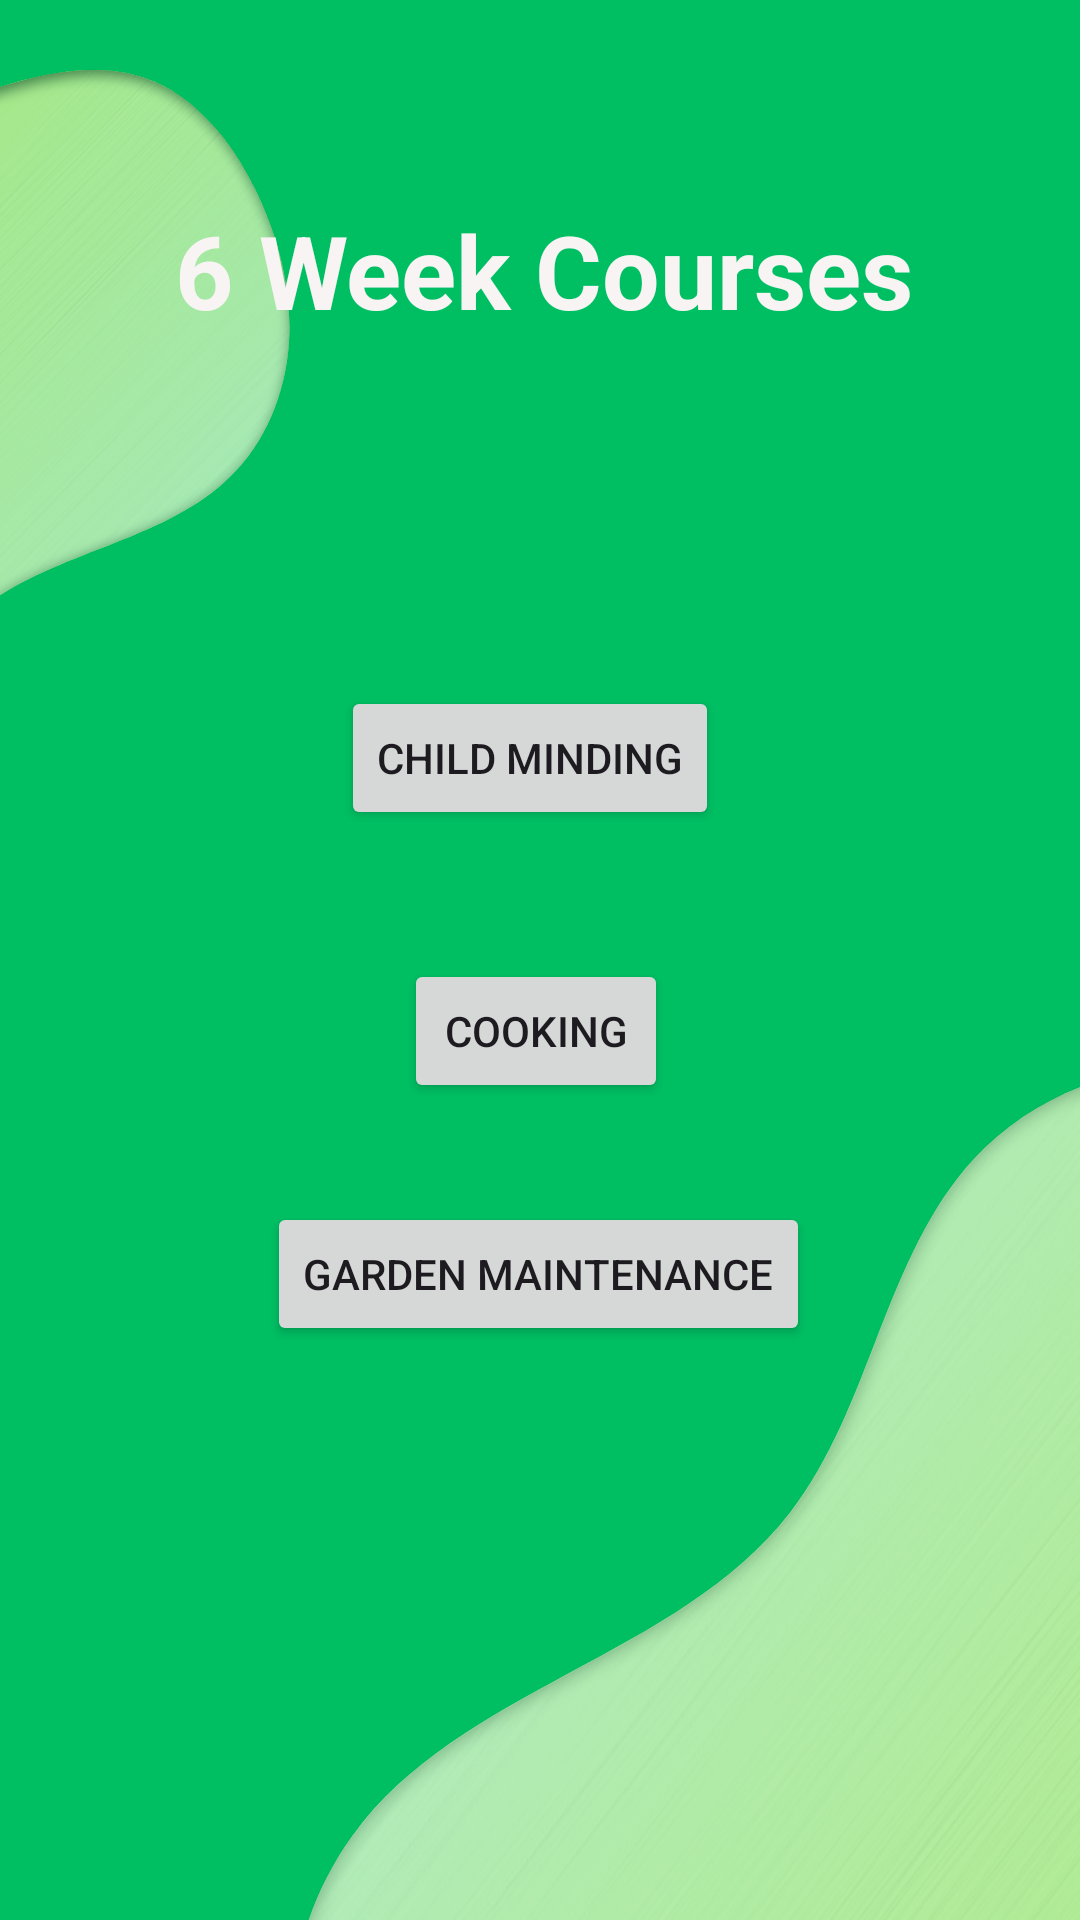

This screen was rendered from an Android layout file. Write that file and the resources it references.
<!-- AndroidManifest.xml: application theme Theme.WeEmpower -->
<!-- res/layout/activity_six_week_courses.xml -->
<?xml version="1.0" encoding="utf-8"?>
<androidx.constraintlayout.widget.ConstraintLayout xmlns:android="http://schemas.android.com/apk/res/android"
    xmlns:app="http://schemas.android.com/apk/res-auto"
    xmlns:tools="http://schemas.android.com/tools"
    android:id="@+id/main"
    android:layout_width="match_parent"
    android:layout_height="match_parent"
    android:background="@drawable/bg"
    tools:context=".SixWeekCoursesActivity">

    <TextView
        android:id="@+id/textView2"
        android:layout_width="wrap_content"
        android:layout_height="wrap_content"
        android:layout_marginStart="84dp"
        android:layout_marginTop="149dp"
        android:layout_marginEnd="81dp"
        android:layout_marginBottom="58dp"
        android:text="6 Week Courses"
        android:textColor="#F8F4F4"
        android:textSize="34sp"
        android:textStyle="bold"
        app:layout_constraintBottom_toTopOf="@+id/btnChildMinding"
        app:layout_constraintEnd_toEndOf="parent"
        app:layout_constraintStart_toStartOf="parent"
        app:layout_constraintTop_toTopOf="parent" />

    <Button
        android:id="@+id/btnChildMinding"
        android:layout_width="wrap_content"
        android:layout_height="wrap_content"
        android:layout_marginStart="157dp"
        android:layout_marginTop="58dp"
        android:layout_marginEnd="164dp"
        android:layout_marginBottom="36dp"
        android:text="Child Minding"
        app:layout_constraintBottom_toTopOf="@+id/btnCooking"
        app:layout_constraintEnd_toEndOf="parent"
        app:layout_constraintStart_toStartOf="parent"
        app:layout_constraintTop_toBottomOf="@+id/textView2" />

    <Button
        android:id="@+id/btnCooking"
        android:layout_width="wrap_content"
        android:layout_height="wrap_content"
        android:layout_marginStart="159dp"
        android:layout_marginTop="7dp"
        android:layout_marginEnd="162dp"
        android:layout_marginBottom="26dp"
        android:text="Cooking"
        app:layout_constraintBottom_toTopOf="@+id/btnGarden"
        app:layout_constraintEnd_toEndOf="parent"
        app:layout_constraintStart_toStartOf="parent"
        app:layout_constraintTop_toBottomOf="@+id/btnChildMinding" />

    <Button
        android:id="@+id/btnGarden"
        android:layout_width="wrap_content"
        android:layout_height="wrap_content"
        android:layout_marginStart="160dp"
        android:layout_marginTop="7dp"
        android:layout_marginEnd="161dp"
        android:layout_marginBottom="273dp"
        android:text="Garden Maintenance"
        app:layout_constraintBottom_toBottomOf="parent"
        app:layout_constraintEnd_toEndOf="parent"
        app:layout_constraintStart_toStartOf="parent"
        app:layout_constraintTop_toBottomOf="@+id/btnCooking" />
</androidx.constraintlayout.widget.ConstraintLayout>
<!-- resources referenced by this layout -->
<resources>
  <!-- drawable bg: png bitmap (drawable, 429027 bytes) -->
  <style name="Theme.WeEmpower" parent="Base.Theme.WeEmpower" />
  <style name="Base.Theme.WeEmpower" parent="Theme.Material3.DayNight.NoActionBar">
          
          
      </style>
</resources>
